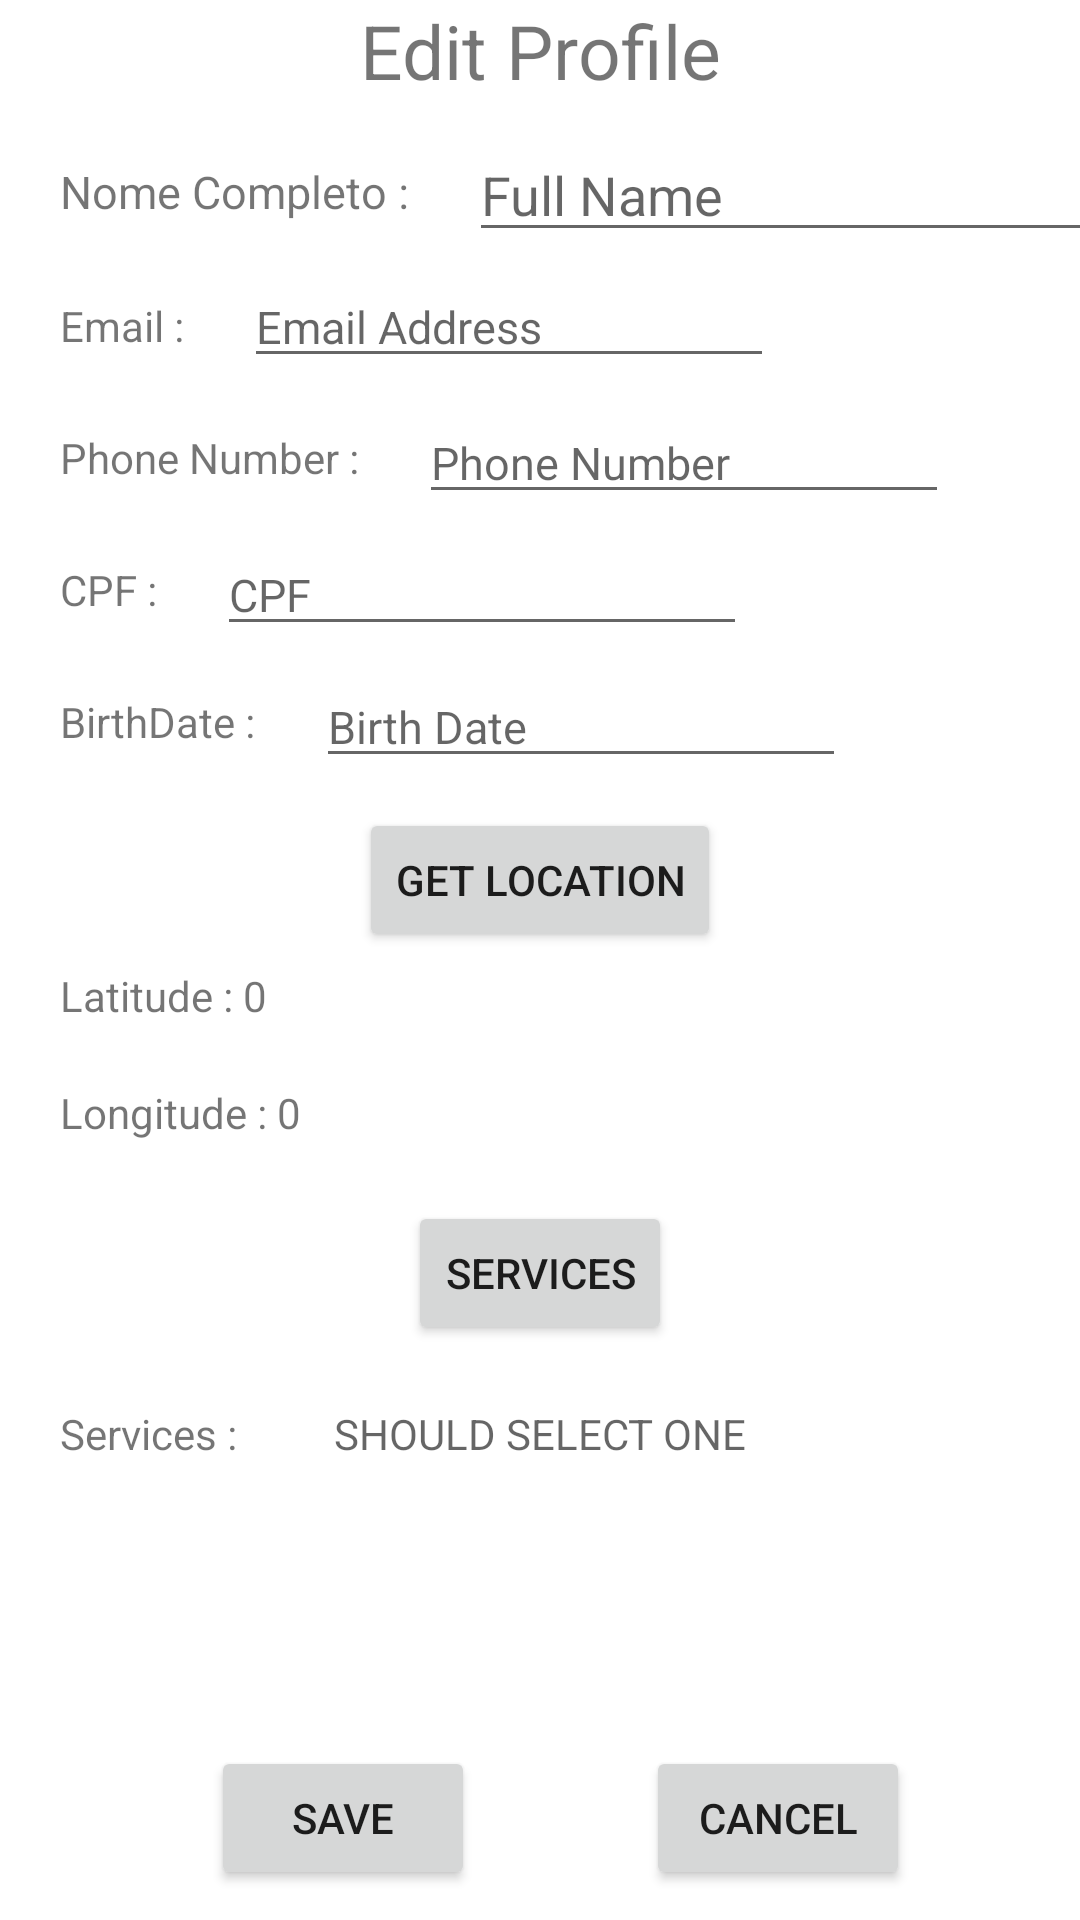

Produce the Android XML layout that renders to this screen, including the resource entries it uses.
<!-- AndroidManifest.xml: application theme Theme.EasyDoso_Profissional -->
<!-- res/layout/activity_edit_profile.xml -->
<?xml version="1.0" encoding="utf-8"?>
<androidx.constraintlayout.widget.ConstraintLayout xmlns:android="http://schemas.android.com/apk/res/android"
    xmlns:app="http://schemas.android.com/apk/res-auto"
    xmlns:tools="http://schemas.android.com/tools"
    android:id="@+id/locationText"
    android:layout_width="match_parent"
    android:layout_height="match_parent"
    tools:context=".EditProfile">

    <EditText
        android:id="@+id/phoneEdit"
        android:layout_width="wrap_content"
        android:layout_height="wrap_content"
        android:layout_marginStart="20dp"
        android:ems="10"
        android:hint="Phone Number"
        android:inputType="textPersonName"
        android:textSize="15sp"
        app:layout_constraintBottom_toBottomOf="@+id/textView9"
        app:layout_constraintEnd_toEndOf="parent"
        app:layout_constraintHorizontal_bias="0.0"
        app:layout_constraintStart_toEndOf="@+id/textView9"
        app:layout_constraintTop_toTopOf="@+id/textView9" />

    <EditText
        android:id="@+id/emailEdit"
        android:layout_width="wrap_content"
        android:layout_height="35dp"
        android:layout_marginStart="20dp"
        android:ems="10"
        android:hint="Email Address"
        android:inputType="textPersonName"
        android:textSize="15sp"
        app:layout_constraintBottom_toBottomOf="@+id/textView8"
        app:layout_constraintEnd_toEndOf="parent"
        app:layout_constraintHorizontal_bias="0.0"
        app:layout_constraintStart_toEndOf="@+id/textView8"
        app:layout_constraintTop_toTopOf="@+id/textView8" />

    <EditText
        android:id="@+id/fullnameEdit"
        android:layout_width="wrap_content"
        android:layout_height="40dp"
        android:layout_marginStart="20dp"
        android:ems="10"
        android:hint="Full Name"
        android:inputType="textPersonName"
        app:layout_constraintBottom_toBottomOf="@+id/textView7"
        app:layout_constraintEnd_toEndOf="parent"
        app:layout_constraintHorizontal_bias="0.0"
        app:layout_constraintStart_toEndOf="@+id/textView7"
        app:layout_constraintTop_toTopOf="@+id/textView7" />

    <TextView
        android:id="@+id/textView6"
        android:layout_width="wrap_content"
        android:layout_height="wrap_content"
        android:text="Edit Profile"
        android:textSize="25sp"
        app:layout_constraintBottom_toBottomOf="parent"
        app:layout_constraintEnd_toEndOf="parent"
        app:layout_constraintStart_toStartOf="parent"
        app:layout_constraintTop_toTopOf="parent"
        app:layout_constraintVertical_bias="0.0" />

    <Button
        android:id="@+id/saveEdit"
        android:layout_width="wrap_content"
        android:layout_height="wrap_content"
        android:layout_marginStart="20dp"
        android:layout_marginTop="10dp"
        android:layout_marginBottom="10dp"
        android:text="Save"
        app:layout_constraintBottom_toBottomOf="parent"
        app:layout_constraintEnd_toEndOf="parent"
        app:layout_constraintHorizontal_bias="0.2"
        app:layout_constraintStart_toStartOf="parent"
        app:layout_constraintTop_toBottomOf="@+id/editServiceText"
        app:layout_constraintVertical_bias="1.0" />

    <Button
        android:id="@+id/cancelEdit"
        android:layout_width="wrap_content"
        android:layout_height="wrap_content"
        android:text="Cancel"
        app:layout_constraintBottom_toBottomOf="@+id/saveEdit"
        app:layout_constraintEnd_toEndOf="parent"
        app:layout_constraintStart_toEndOf="@+id/saveEdit"
        app:layout_constraintTop_toTopOf="@+id/saveEdit" />

    <EditText
        android:id="@+id/editCPF"
        android:layout_width="wrap_content"
        android:layout_height="wrap_content"
        android:layout_marginStart="20dp"
        android:ems="10"
        android:hint="CPF"
        android:inputType="textPersonName"
        android:textSize="15sp"
        app:layout_constraintBottom_toBottomOf="@+id/textView10"
        app:layout_constraintEnd_toEndOf="parent"
        app:layout_constraintHorizontal_bias="0.0"
        app:layout_constraintStart_toEndOf="@+id/textView10"
        app:layout_constraintTop_toTopOf="@+id/textView10" />

    <Button
        android:id="@+id/locationBtn"
        android:layout_width="wrap_content"
        android:layout_height="wrap_content"
        android:layout_marginTop="10dp"
        android:text="Get location"
        app:layout_constraintBottom_toBottomOf="parent"
        app:layout_constraintEnd_toEndOf="parent"
        app:layout_constraintStart_toStartOf="parent"
        app:layout_constraintTop_toBottomOf="@+id/editBirthDate"
        app:layout_constraintVertical_bias="0.0" />

    <Button
        android:id="@+id/servicesBtn"
        android:layout_width="wrap_content"
        android:layout_height="wrap_content"
        android:layout_marginTop="20dp"
        android:text="Services"
        app:layout_constraintBottom_toBottomOf="parent"
        app:layout_constraintEnd_toEndOf="parent"
        app:layout_constraintStart_toStartOf="parent"
        app:layout_constraintTop_toBottomOf="@+id/editLocation_long"
        app:layout_constraintVertical_bias="0.0" />

    <TextView
        android:id="@+id/editLocation_lat"
        android:layout_width="wrap_content"
        android:layout_height="wrap_content"
        android:layout_marginStart="20dp"
        android:layout_marginTop="5dp"
        android:hint="Latitude : 0"
        android:text="Latitude : 0"
        app:layout_constraintBottom_toBottomOf="parent"
        app:layout_constraintEnd_toEndOf="parent"
        app:layout_constraintHorizontal_bias="0.0"
        app:layout_constraintStart_toStartOf="parent"
        app:layout_constraintTop_toBottomOf="@+id/locationBtn"
        app:layout_constraintVertical_bias="0.0" />

    <EditText
        android:id="@+id/editBirthDate"
        android:layout_width="wrap_content"
        android:layout_height="wrap_content"
        android:layout_marginStart="20dp"
        android:ems="10"
        android:focusable="false"
        android:hint="Birth Date "
        android:inputType="textPersonName"
        android:textSize="15sp"
        app:layout_constraintBottom_toBottomOf="@+id/textView11"
        app:layout_constraintEnd_toEndOf="parent"
        app:layout_constraintHorizontal_bias="0.0"
        app:layout_constraintStart_toEndOf="@+id/textView11"
        app:layout_constraintTop_toTopOf="@+id/textView11" />

    <TextView
        android:id="@+id/textView7"
        android:layout_width="wrap_content"
        android:layout_height="wrap_content"
        android:layout_marginStart="20dp"
        android:layout_marginTop="20dp"
        android:text="Nome Completo :"
        android:textSize="15sp"
        app:layout_constraintBottom_toBottomOf="parent"
        app:layout_constraintEnd_toEndOf="parent"
        app:layout_constraintHorizontal_bias="0.0"
        app:layout_constraintStart_toStartOf="parent"
        app:layout_constraintTop_toBottomOf="@+id/textView6"
        app:layout_constraintVertical_bias="0.0" />

    <TextView
        android:id="@+id/textView8"
        android:layout_width="wrap_content"
        android:layout_height="wrap_content"
        android:layout_marginStart="20dp"
        android:layout_marginTop="25dp"
        android:text="Email :"
        app:layout_constraintBottom_toBottomOf="parent"
        app:layout_constraintEnd_toEndOf="parent"
        app:layout_constraintHorizontal_bias="0.0"
        app:layout_constraintStart_toStartOf="parent"
        app:layout_constraintTop_toBottomOf="@+id/textView7"
        app:layout_constraintVertical_bias="0.0" />

    <TextView
        android:id="@+id/textView9"
        android:layout_width="wrap_content"
        android:layout_height="wrap_content"
        android:layout_marginStart="20dp"
        android:layout_marginTop="25dp"
        android:text="Phone Number :"
        app:layout_constraintBottom_toBottomOf="parent"
        app:layout_constraintEnd_toEndOf="parent"
        app:layout_constraintHorizontal_bias="0.0"
        app:layout_constraintStart_toStartOf="parent"
        app:layout_constraintTop_toBottomOf="@+id/textView8"
        app:layout_constraintVertical_bias="0.0" />

    <TextView
        android:id="@+id/textView10"
        android:layout_width="wrap_content"
        android:layout_height="wrap_content"
        android:layout_marginStart="20dp"
        android:layout_marginTop="25dp"
        android:text="CPF :"
        app:layout_constraintBottom_toBottomOf="parent"
        app:layout_constraintEnd_toEndOf="parent"
        app:layout_constraintHorizontal_bias="0.0"
        app:layout_constraintStart_toStartOf="parent"
        app:layout_constraintTop_toBottomOf="@+id/textView9"
        app:layout_constraintVertical_bias="0.0" />

    <TextView
        android:id="@+id/textView11"
        android:layout_width="wrap_content"
        android:layout_height="wrap_content"
        android:layout_marginStart="20dp"
        android:layout_marginTop="25dp"
        android:text="BirthDate :"
        app:layout_constraintBottom_toBottomOf="parent"
        app:layout_constraintEnd_toEndOf="parent"
        app:layout_constraintHorizontal_bias="0.0"
        app:layout_constraintStart_toStartOf="parent"
        app:layout_constraintTop_toBottomOf="@+id/textView10"
        app:layout_constraintVertical_bias="0.0" />

    <TextView
        android:id="@+id/editServiceText"
        android:layout_width="wrap_content"
        android:layout_height="wrap_content"
        android:layout_marginStart="32dp"
        android:hint="SHOULD SELECT ONE"
        app:layout_constraintBottom_toBottomOf="@+id/textView5"
        app:layout_constraintStart_toEndOf="@+id/textView5"
        app:layout_constraintTop_toTopOf="@+id/textView5"
        app:layout_constraintVertical_bias="0.0" />

    <TextView
        android:id="@+id/textView5"
        android:layout_width="wrap_content"
        android:layout_height="wrap_content"
        android:layout_marginStart="20dp"
        android:layout_marginTop="20dp"
        android:text="Services :"
        app:layout_constraintBottom_toBottomOf="parent"
        app:layout_constraintEnd_toEndOf="parent"
        app:layout_constraintHorizontal_bias="0.0"
        app:layout_constraintStart_toStartOf="parent"
        app:layout_constraintTop_toBottomOf="@+id/servicesBtn"
        app:layout_constraintVertical_bias="0.0" />

    <TextView
        android:id="@+id/editLocation_long"
        android:layout_width="wrap_content"
        android:layout_height="wrap_content"
        android:layout_marginStart="20dp"
        android:layout_marginTop="20dp"
        android:hint="Longitude : 0"
        android:text="Longitude : 0"
        app:layout_constraintBottom_toBottomOf="parent"
        app:layout_constraintEnd_toEndOf="parent"
        app:layout_constraintHorizontal_bias="0.0"
        app:layout_constraintStart_toStartOf="parent"
        app:layout_constraintTop_toBottomOf="@+id/editLocation_lat"
        app:layout_constraintVertical_bias="0.0" />

</androidx.constraintlayout.widget.ConstraintLayout>
<!-- resources referenced by this layout -->
<resources>
  <style name="Theme.EasyDoso_Profissional" parent="Theme.MaterialComponents.DayNight.DarkActionBar">
          
          <item name="colorPrimary">@color/purple_500</item>
          <item name="colorPrimaryVariant">@color/purple_700</item>
          <item name="colorOnPrimary">@color/white</item>
          
          <item name="colorSecondary">@color/teal_200</item>
          <item name="colorSecondaryVariant">@color/teal_700</item>
          <item name="colorOnSecondary">@color/black</item>
          
          <item name="android:statusBarColor" tools:targetApi="l">?attr/colorPrimaryVariant</item>
          
      </style>
  <!-- not gathered from this repository: default colours our renderer supplied (Android Studio template values) -->
  <color name="purple_500">#FF6200EE</color>
  <color name="purple_700">#FF3700B3</color>
  <color name="teal_200">#FF03DAC5</color>
  <color name="teal_700">#FF018786</color>
  <color name="black">#FF000000</color>
  <color name="white">#FFFFFFFF</color>
</resources>
